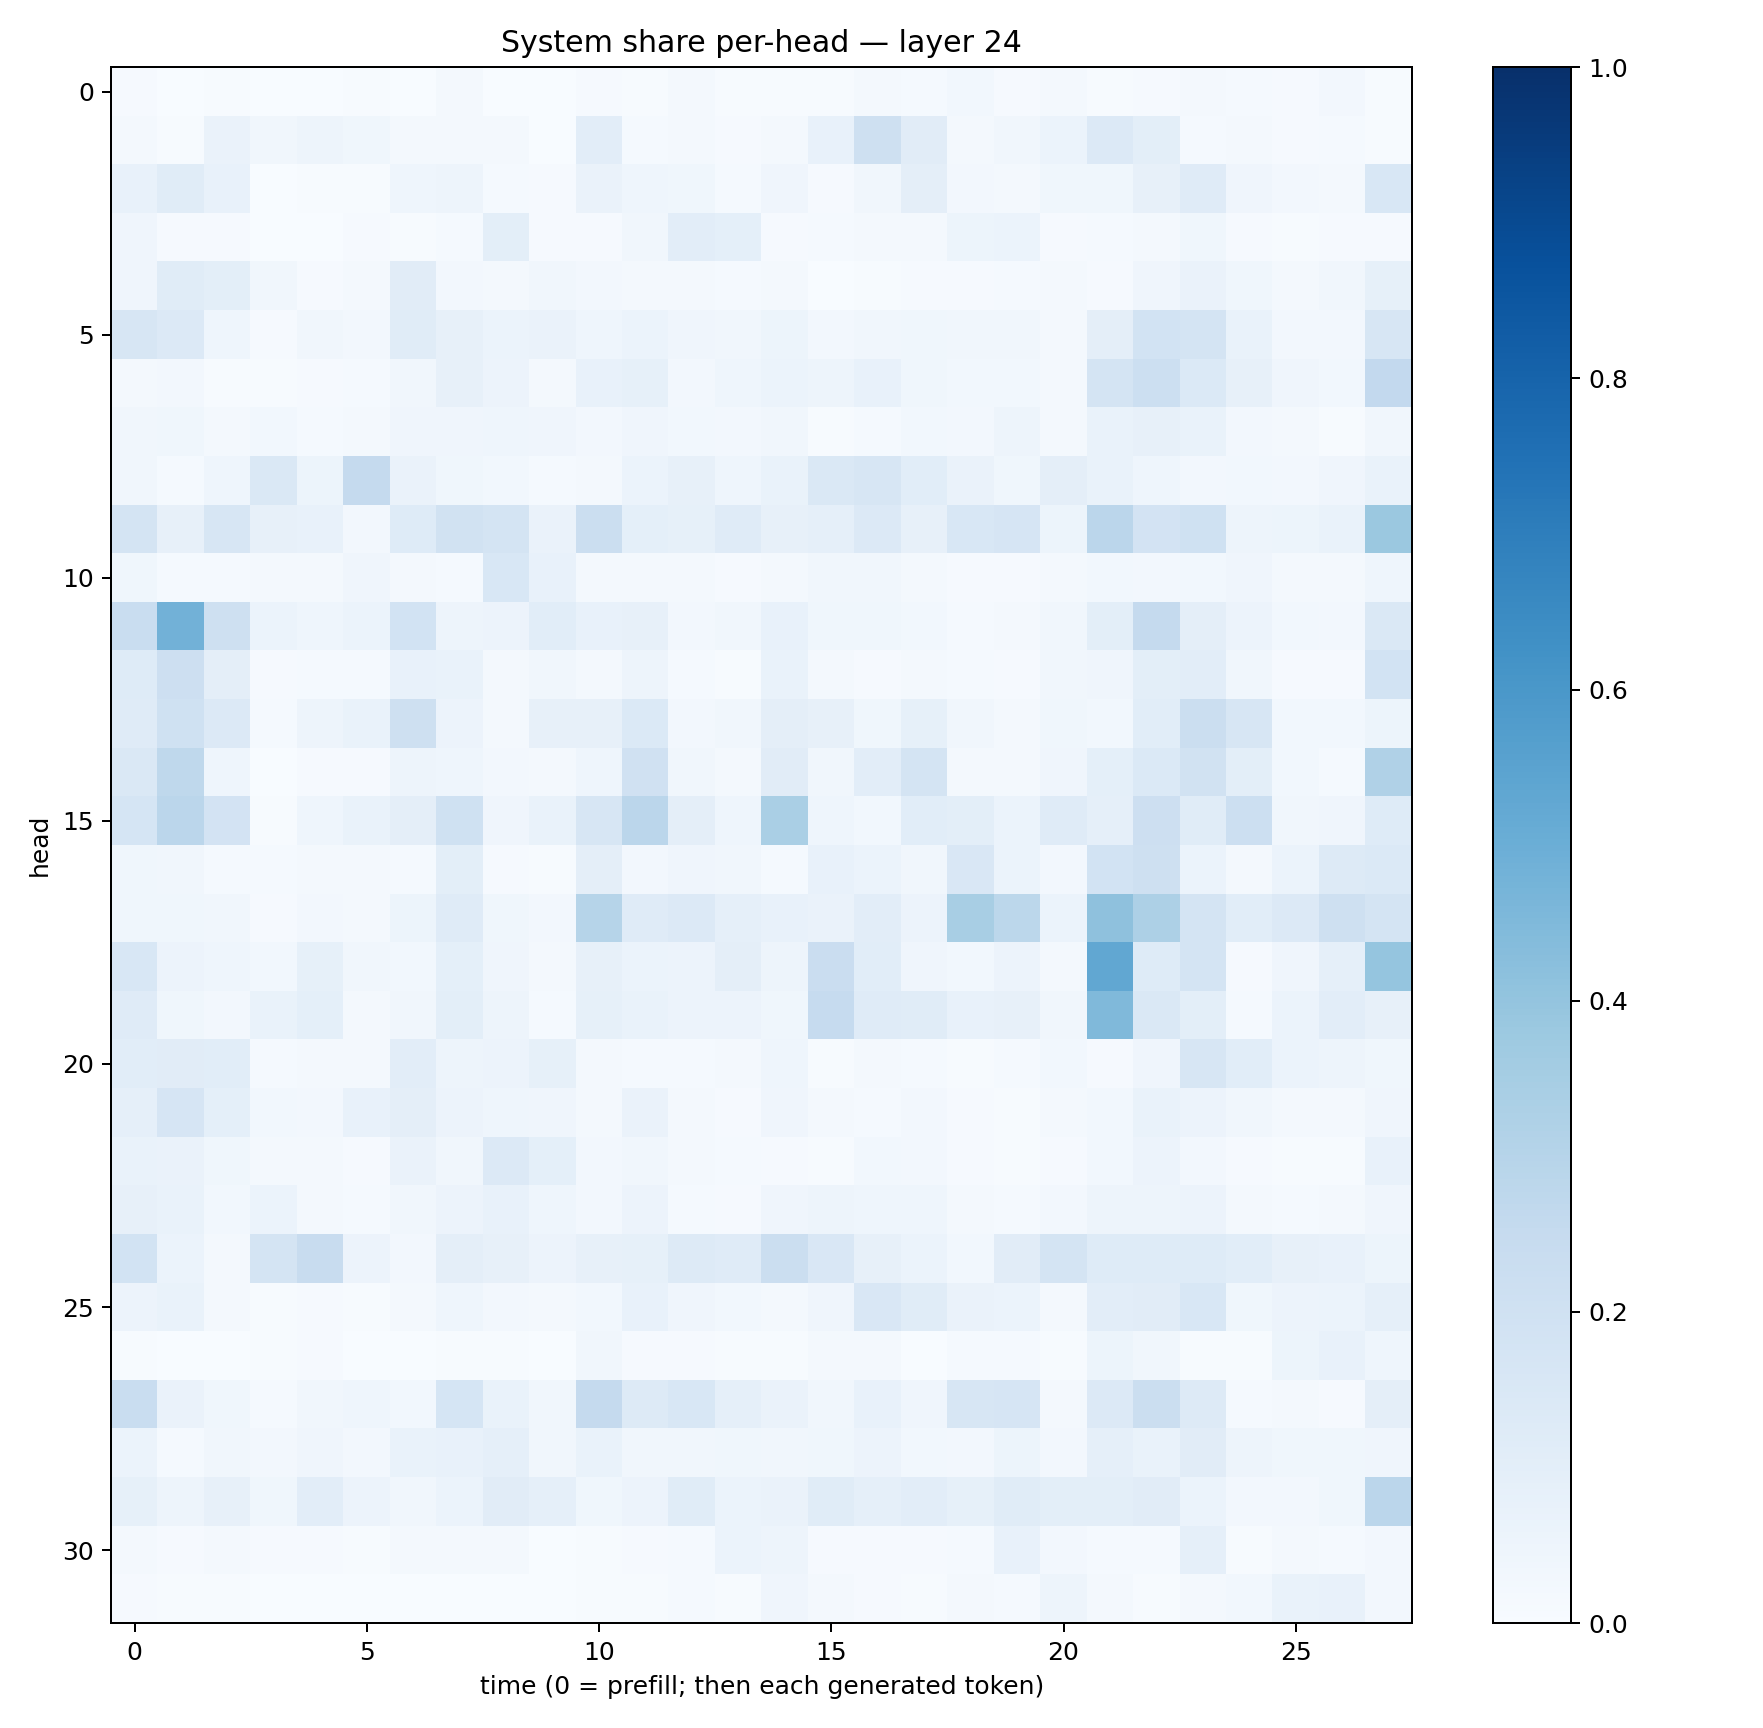

Data behind this chart, as committed beside it:
0.008051753, 0.0036980475, 0.007448701, 0.0025809743, 0.0021136021, 0.0054046116, 0.0038760416, 0.01749489, 0.0027696744, 0.0017010315, 0.008239398, 0.0063715717, 0.02107424, 0.0055278786, 0.0077900356, 0.0070668473, 0.017112017, 0.011884052, 0.027966319, 0.011458754, 0.02304974, 0.007291161, 0.0110448245, 0.018874237
0.01953, 0.004907, 0.06314, 0.03292, 0.04964, 0.03653, 0.01754, 0.0228, 0.0166, 0.002709, 0.1019, 0.0148, 0.01727, 0.01097, 0.01718, 0.07375, 0.2067, 0.1121, 0.02121, 0.03307, 0.0601, 0.133, 0.09908, 0.01209
0.07091, 0.1143, 0.07234, 0.003784, 0.007006, 0.006067, 0.04607, 0.04743, 0.01205, 0.008562, 0.06399, 0.04635, 0.0353, 0.01337, 0.04123, 0.01134, 0.0345, 0.09736, 0.02484, 0.02178, 0.03532, 0.03559, 0.08113, 0.1179
0.03916, 0.009324, 0.009676, 0.003402, 0.003638, 0.009809, 0.00526, 0.01395, 0.1004, 0.008422, 0.01147, 0.03249, 0.1045, 0.09277, 0.01128, 0.01511, 0.01673, 0.01888, 0.05402, 0.06157, 0.0106, 0.01407, 0.02181, 0.03571
0.04216, 0.1163, 0.09799, 0.03334, 0.0114, 0.01625, 0.1095, 0.0243, 0.01831, 0.03141, 0.02376, 0.02073, 0.01995, 0.01341, 0.01651, 0.003721, 0.00724, 0.01104, 0.009964, 0.01276, 0.01739, 0.009266, 0.04237, 0.06583
0.1639, 0.1364, 0.0453, 0.0107, 0.03194, 0.02621, 0.1164, 0.08034, 0.05889, 0.06599, 0.0451, 0.06022, 0.04203, 0.03454, 0.05126, 0.02689, 0.03407, 0.03656, 0.03287, 0.03453, 0.01946, 0.09666, 0.1849, 0.1749
0.01737, 0.02557, 0.005138, 0.00416, 0.009995, 0.01518, 0.03429, 0.07814, 0.05472, 0.01663, 0.07273, 0.08514, 0.02492, 0.04508, 0.05882, 0.0493, 0.07621, 0.03761, 0.03107, 0.02896, 0.01804, 0.1773, 0.2173, 0.1397
0.03384, 0.0375, 0.01731, 0.02981, 0.01271, 0.01895, 0.03953, 0.04119, 0.04566, 0.03925, 0.02533, 0.03964, 0.02925, 0.02492, 0.03203, 0.00707, 0.01512, 0.0305, 0.02493, 0.04692, 0.01565, 0.06695, 0.08092, 0.06906
0.03336, 0.01386, 0.04406, 0.1432, 0.05399, 0.2508, 0.06594, 0.03587, 0.02834, 0.01449, 0.01965, 0.06, 0.07991, 0.04401, 0.06681, 0.1408, 0.1633, 0.1081, 0.06496, 0.03676, 0.09468, 0.0679, 0.04571, 0.02545
0.1795, 0.0789, 0.1629, 0.0803, 0.07129, 0.02581, 0.1217, 0.1894, 0.1775, 0.06325, 0.2196, 0.09372, 0.08208, 0.1191, 0.08027, 0.08928, 0.1365, 0.08045, 0.1549, 0.165, 0.05123, 0.2816, 0.182, 0.2001
0.03659, 0.0131, 0.01174, 0.02287, 0.01944, 0.04129, 0.02059, 0.01513, 0.1558, 0.07798, 0.01606, 0.01869, 0.02085, 0.01128, 0.01944, 0.03126, 0.03239, 0.01946, 0.00947, 0.01127, 0.01843, 0.02759, 0.02419, 0.02849
0.2325, 0.4824, 0.2072, 0.06225, 0.04641, 0.06142, 0.1838, 0.04847, 0.05605, 0.1062, 0.07346, 0.08176, 0.02674, 0.03194, 0.07655, 0.03602, 0.03745, 0.02861, 0.01484, 0.02125, 0.03241, 0.09944, 0.2513, 0.09765
0.1246, 0.2121, 0.09448, 0.01111, 0.01272, 0.01247, 0.07646, 0.06973, 0.01946, 0.03129, 0.02171, 0.04987, 0.01382, 0.006367, 0.06963, 0.0161, 0.009723, 0.02235, 0.01223, 0.01103, 0.03442, 0.04038, 0.1014, 0.1019
0.1181, 0.2005, 0.1345, 0.01502, 0.04713, 0.06678, 0.2099, 0.056, 0.02194, 0.07968, 0.08033, 0.1387, 0.0248, 0.03456, 0.09574, 0.07854, 0.03903, 0.08389, 0.0333, 0.01858, 0.03641, 0.03099, 0.1089, 0.2237
0.1482, 0.27, 0.04614, 0.003614, 0.009264, 0.009199, 0.05022, 0.0449, 0.02591, 0.01971, 0.04601, 0.1988, 0.03338, 0.02196, 0.1106, 0.03344, 0.1034, 0.1786, 0.023, 0.01833, 0.03972, 0.0908, 0.1392, 0.1945
0.1715, 0.2836, 0.181, 0.00597, 0.04387, 0.06926, 0.09586, 0.1999, 0.04261, 0.07003, 0.1619, 0.2825, 0.0963, 0.04479, 0.3396, 0.04445, 0.03123, 0.1089, 0.101, 0.05946, 0.119, 0.08858, 0.2114, 0.1133
0.0365, 0.03346, 0.01504, 0.01339, 0.01888, 0.01813, 0.01521, 0.1014, 0.008488, 0.00463, 0.09489, 0.02455, 0.04042, 0.03511, 0.01408, 0.07666, 0.05919, 0.03459, 0.1514, 0.05981, 0.0243, 0.1848, 0.2061, 0.05957
0.03707, 0.03603, 0.03464, 0.01141, 0.02474, 0.01745, 0.05093, 0.1178, 0.03619, 0.02575, 0.3007, 0.1205, 0.1343, 0.08933, 0.0771, 0.06259, 0.1042, 0.05479, 0.3432, 0.2802, 0.06045, 0.4113, 0.3254, 0.1738
0.155, 0.05483, 0.04669, 0.02791, 0.08339, 0.03388, 0.03047, 0.09086, 0.03928, 0.02224, 0.08201, 0.06034, 0.05836, 0.09621, 0.04893, 0.2278, 0.1055, 0.0423, 0.02938, 0.05656, 0.01577, 0.5284, 0.1212, 0.1783
0.1191, 0.03746, 0.02712, 0.06898, 0.09094, 0.02263, 0.0341, 0.09853, 0.04815, 0.01542, 0.08375, 0.06746, 0.05851, 0.0563, 0.03792, 0.2499, 0.1203, 0.116, 0.07053, 0.07827, 0.03233, 0.4485, 0.1469, 0.09902
0.1057, 0.1099, 0.1061, 0.01469, 0.01624, 0.01761, 0.1044, 0.04729, 0.05681, 0.08239, 0.01627, 0.01342, 0.01337, 0.01893, 0.04476, 0.007373, 0.017, 0.01456, 0.00541, 0.01466, 0.02878, 0.01163, 0.04032, 0.1564
0.08693, 0.1657, 0.09013, 0.03075, 0.02387, 0.07634, 0.09426, 0.05528, 0.04315, 0.04099, 0.02301, 0.06387, 0.01937, 0.01062, 0.04016, 0.01924, 0.01308, 0.02374, 0.01025, 0.005488, 0.01942, 0.0285, 0.06747, 0.05621
0.06726, 0.06593, 0.03619, 0.02299, 0.0197, 0.011, 0.06408, 0.03223, 0.1334, 0.09009, 0.02603, 0.03338, 0.01911, 0.01532, 0.01117, 0.007566, 0.02959, 0.02705, 0.01059, 0.00686, 0.007885, 0.02886, 0.05608, 0.02387
0.07931, 0.06889, 0.02827, 0.05955, 0.02079, 0.01336, 0.03419, 0.05502, 0.07174, 0.04684, 0.02655, 0.05482, 0.01521, 0.0117, 0.04152, 0.04909, 0.04511, 0.04631, 0.01605, 0.01373, 0.02572, 0.04788, 0.0506, 0.05556
0.1855, 0.0621, 0.02338, 0.1728, 0.2401, 0.05799, 0.02556, 0.09509, 0.07939, 0.0561, 0.07816, 0.08258, 0.1304, 0.1173, 0.2223, 0.1488, 0.0806, 0.06145, 0.03091, 0.1109, 0.1768, 0.1231, 0.1233, 0.1218
0.05691, 0.06732, 0.02019, 0.006818, 0.01114, 0.005852, 0.02156, 0.04341, 0.02504, 0.01644, 0.03016, 0.07674, 0.03909, 0.03052, 0.02232, 0.04054, 0.1502, 0.1136, 0.0663, 0.05958, 0.01807, 0.1043, 0.1124, 0.1558
0.006464, 0.00158, 0.003592, 0.004176, 0.008936, 0.001707, 0.002146, 0.007461, 0.004376, 0.00182, 0.03462, 0.009358, 0.008844, 0.006295, 0.004611, 0.01812, 0.01756, 0.00371, 0.01444, 0.01185, 0.004675, 0.05353, 0.0333, 0.006873
0.2314, 0.06635, 0.03549, 0.01273, 0.0348, 0.04396, 0.02905, 0.1693, 0.06643, 0.03243, 0.2508, 0.1252, 0.1556, 0.08948, 0.06421, 0.03372, 0.07317, 0.04016, 0.1614, 0.1679, 0.02312, 0.1333, 0.2212, 0.1318
0.06208, 0.01322, 0.03174, 0.02497, 0.0424, 0.02581, 0.06793, 0.07777, 0.08673, 0.03272, 0.06879, 0.03477, 0.03128, 0.0377, 0.03271, 0.03531, 0.05769, 0.03058, 0.02373, 0.05156, 0.02602, 0.0861, 0.07008, 0.112
0.08554, 0.0488, 0.0792, 0.03859, 0.1034, 0.05677, 0.03385, 0.06088, 0.1107, 0.08945, 0.03568, 0.0569, 0.1142, 0.06248, 0.06563, 0.1161, 0.08716, 0.1053, 0.08503, 0.1152, 0.09849, 0.09893, 0.1113, 0.06069
0.01733, 0.008568, 0.02341, 0.00793, 0.009893, 0.006409, 0.02003, 0.016, 0.01716, 0.002844, 0.007124, 0.0116, 0.01449, 0.05949, 0.04976, 0.01018, 0.007915, 0.008747, 0.01438, 0.07752, 0.02406, 0.01299, 0.01415, 0.08673
0.01135, 0.004882, 0.006485, 0.002307, 0.002966, 0.002192, 0.002147, 0.00208, 0.003007, 0.002314, 0.004348, 0.004836, 0.01275, 0.00483, 0.04159, 0.02314, 0.008162, 0.005771, 0.0158, 0.01321, 0.04876, 0.01616, 0.007701, 0.01826
